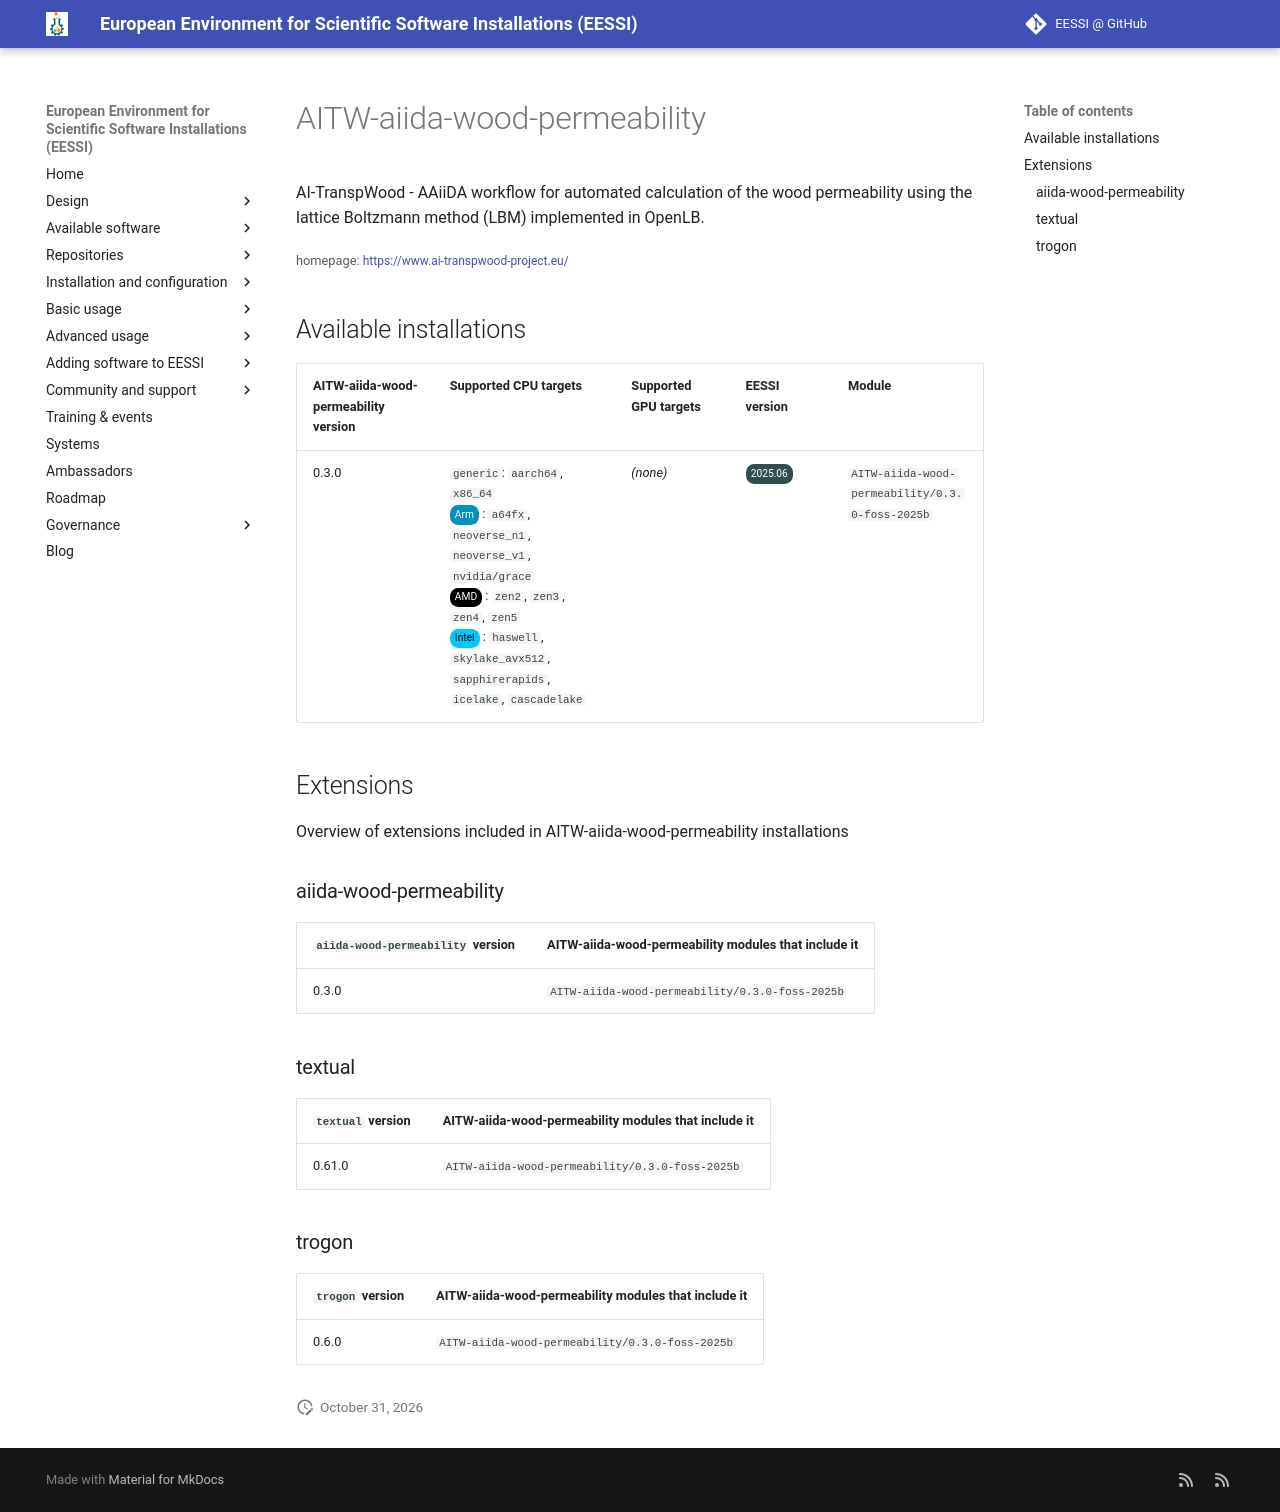

repository: EESSI/docs · page: available_software/detail/AITW-aiida-wood-permeability/index.html · generator: mkdocs

---
json_ld:
  '@context': https://schema.org
  '@type': SoftwareApplication
  applicationCategory: DeveloperApplication
  description: 'AI-TranspWood - AAiiDA workflow for automated calculation of the wood
    permeability using the

    lattice Boltzmann method (LBM) implemented in OpenLB.

    '
  license: Not confirmed
  name: AITW-aiida-wood-permeability
  offers:
    '@type': Offer
    price: 0
  operatingSystem: LINUX
  review:
    '@type': Review
    author:
      '@type': Organization
      name: EESSI
    reviewBody: Application has been successfully made available on all architectures
      supported by EESSI
    reviewRating:
      '@type': Rating
      ratingValue: 5
  softwareRequirements: See https://www.eessi.io/docs/ for how to make EESSI available
    on your system
  softwareVersion: '[''0.3.0'']'
  url: https://www.ai-transpwood-project.eu/
---
# AITW-aiida-wood-permeability


AI-TranspWood - AAiiDA workflow for automated calculation of the wood permeability using the
lattice Boltzmann method (LBM) implemented in OpenLB.


<small>homepage: </small><span class="software-link">[https://www.ai-transpwood-project.eu/](https://www.ai-transpwood-project.eu/)</span>

## Available installations


|AITW-aiida-wood-permeability version|Supported CPU targets|Supported GPU targets|EESSI version|Module|
| --- | --- | --- | --- | --- |
|0.3.0|`generic`: `aarch64`, `x86_64`<br/><span class="software-cpu-arm">Arm</span>: `a64fx`, `neoverse_n1`, `neoverse_v1`, `nvidia/grace`<br/><span class="software-cpu-amd">AMD</span>: `zen2`, `zen3`, `zen4`, `zen5`<br/><span class="software-cpu-intel">Intel</span>: `haswell`, `skylake_avx512`, `sapphirerapids`, `icelake`, `cascadelake`<br/>|*(none)*|<span class="software-eessi-version-202506">2025.06</span>|`AITW-aiida-wood-permeability/0.3.0-foss-2025b`|

## Extensions

Overview of extensions included in AITW-aiida-wood-permeability installations


### aiida-wood-permeability


|`aiida-wood-permeability` version|AITW-aiida-wood-permeability modules that include it|
| --- | --- |
|0.3.0|`AITW-aiida-wood-permeability/0.3.0-foss-2025b`|

### textual


|`textual` version|AITW-aiida-wood-permeability modules that include it|
| --- | --- |
|0.61.0|`AITW-aiida-wood-permeability/0.3.0-foss-2025b`|

### trogon


|`trogon` version|AITW-aiida-wood-permeability modules that include it|
| --- | --- |
|0.6.0|`AITW-aiida-wood-permeability/0.3.0-foss-2025b`|
